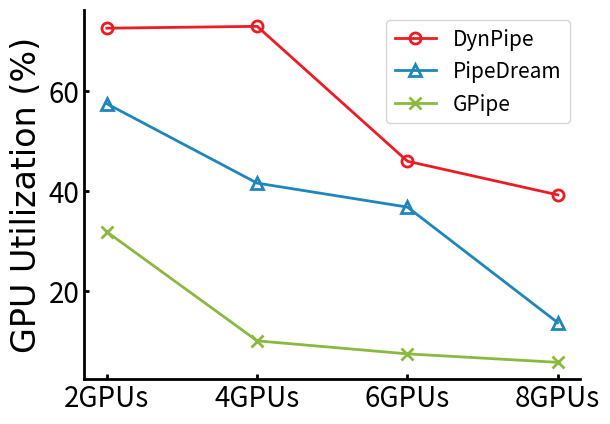

Recreate this plot in Python.
import matplotlib.pyplot as plt
import os
from matplotlib.pyplot import MultipleLocator

CHOOSE_MODEL = 'vgg16'  # vgg16 ro resnet50

font = {'family': 'Times New Roman',
        'weight': 'normal',
        'size': 24,
        }
legend_size = 15
tick_label_size = 20
tick_width = 2
double_tick_size = 20
plot_linewidth = 2
x_major_locator = 100
y_major_locator = 20
spine_width = 2
marker_size = 8
colot_set = ['#ED1C24', '#1E86BB', '#8AB93F']
dashes_set = [[0], [5, 1, 1, 1], [4]]
gpu_num = ['2GPUs', '4GPUs', '6GPUs', '8GPUs']

# data
resnet50_cifar_10_dynpipe = [
    59.00657894736842, 52.06333333333333, 35.57683741648107, 24.757929883138564]
resnet50_cifar_10_pipedream = [
    46.473684210526315, 40.15, 15.62, 9.608623548922056]
resnet50_cifar_10_gpipe = [
    42.63333333333333, 14.300653594771243, 10.17353579175705, 7.710355987055016]

vgg16_cifar_10_dynpipe = [72.64238410596026,
                          73.01333333333334, 45.99107142857143, 39.259504132231406]
vgg16_cifar_10_pipedream = [57.51315789473684,
                            41.61, 36.801339285714285, 13.6578073089701]
vgg16_cifar_10_gpipe = [31.8476821192053,
                        10.01628664495114, 7.406926406926407, 5.710610932475884]


def draw_plot():
    fig, ax = plt.subplots()
    ax.tick_params(axis='x', labelcolor='#000000',
                   direction='in', labelsize=tick_label_size, width=tick_width)
    ax.tick_params(axis='y', labelcolor='#000000',
                   direction='in', labelsize=tick_label_size, width=tick_width)
    ax.yaxis.set_major_locator(MultipleLocator(y_major_locator))
    if CHOOSE_MODEL == 'vgg16':
        line, = ax.plot(gpu_num, vgg16_cifar_10_dynpipe,
                        label='DynPipe', color=colot_set[0], linewidth=plot_linewidth, marker="o", ms=8, markerfacecolor='none', markeredgewidth=2)
        line, = ax.plot(gpu_num, vgg16_cifar_10_pipedream,
                        label='PipeDream', color=colot_set[1], linewidth=plot_linewidth, marker="^", ms=8, markerfacecolor='none', markeredgewidth=2)
        line, = ax.plot(gpu_num, vgg16_cifar_10_gpipe,
                        label='GPipe', color=colot_set[2], linewidth=plot_linewidth, marker="x", ms=8, markerfacecolor='none', markeredgewidth=2)

    elif CHOOSE_MODEL == 'resnet50':
        ax.set_ylim(0.1, 70)
        line, = ax.plot(gpu_num, resnet50_cifar_10_dynpipe,
                        label='DynPipe', color=colot_set[0], linewidth=plot_linewidth, marker="o", ms=8, markerfacecolor='none', markeredgewidth=2)
        line, = ax.plot(gpu_num, resnet50_cifar_10_pipedream,
                        label='PipeDream', color=colot_set[1], linewidth=plot_linewidth, marker="^", ms=8, markerfacecolor='none', markeredgewidth=2)
        line, = ax.plot(gpu_num, resnet50_cifar_10_gpipe,
                        label='GPipe', color=colot_set[2], linewidth=plot_linewidth, marker="x", ms=8, markerfacecolor='none', markeredgewidth=2)

    ax.legend()
    ax.spines['top'].set_linewidth(spine_width)
    ax.spines['bottom'].set_linewidth(spine_width)
    ax.spines['left'].set_linewidth(spine_width)
    ax.spines['right'].set_linewidth(spine_width)
    ax.spines['top'].set_visible(False)
    ax.spines['right'].set_visible(False)

    ax.set_ylabel("GPU Utilization (%)", font)
    ax_handles, ax_labels = ax.get_legend_handles_labels()
    plt.legend(ax_handles, ax_labels, fontsize=legend_size)
    plt.savefig(f'{os.path.basename(os.getcwd())}_{CHOOSE_MODEL}.pdf',
                format='pdf', bbox_inches='tight', pad_inches=0)

    resnet_dynpipe_to_pipedream = []
    resnet_dynpipe_to_gpipe = []
    vgg_dynpipe_to_pipedream = []
    vgg_dynpipe_to_gpipe = []
    for i in range(4):
        resnet_dynpipe_to_pipedream.append(
            resnet50_cifar_10_dynpipe[i] - resnet50_cifar_10_pipedream[i])
        resnet_dynpipe_to_gpipe.append(
            resnet50_cifar_10_dynpipe[i] - resnet50_cifar_10_gpipe[i])
        vgg_dynpipe_to_pipedream.append(
            vgg16_cifar_10_dynpipe[i] - vgg16_cifar_10_pipedream[i])
        vgg_dynpipe_to_gpipe.append(
            vgg16_cifar_10_dynpipe[i]-vgg16_cifar_10_gpipe[i])
    print(
        f'develop with ResNet50 on PipeDream: min: {min(resnet_dynpipe_to_pipedream)} max {max(resnet_dynpipe_to_pipedream)}')
    print(
        f'develop with ResNet50 on GPipe: min: {min(resnet_dynpipe_to_gpipe)} max {max(resnet_dynpipe_to_gpipe)}')
    print(
        f'develop with VGG16 on PipeDream: min: {min(vgg_dynpipe_to_pipedream)} max {max(vgg_dynpipe_to_pipedream)}')
    print(
        f'develop with VGG16 on GPipe: min: {min(vgg_dynpipe_to_gpipe)} max {max(vgg_dynpipe_to_gpipe)}')


def main():
    draw_plot()


if __name__ == '__main__':
    main()
